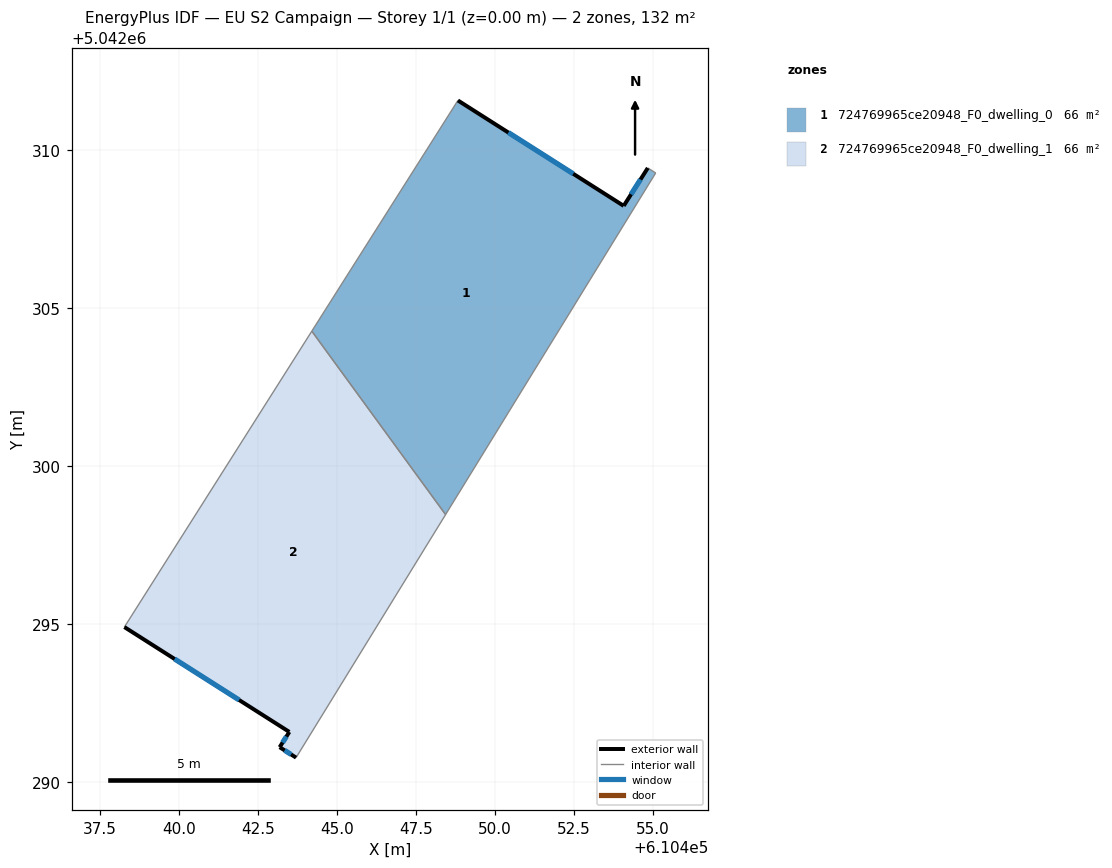
=== STOREY PLAN SPEC (per zone: floor XY polygon, exterior-wall plan segments, windows/doors) ===
zone 1: 724769965ce20948_F0_dwelling_0  (66.1 m²)
  floor: (610454.83, 5042309.45) (610455.08, 5042309.29) (610448.43, 5042298.48) (610444.20, 5042304.28) (610448.82, 5042311.58) (610454.07, 5042308.25)
  exterior wall: (610454.83, 5042309.45) – (610454.07, 5042308.25)  [1.4 m]
    window: (610454.60, 5042309.08) – (610454.30, 5042308.61)  [0.7 m²]
  exterior wall: (610454.07, 5042308.25) – (610448.82, 5042311.58)  [6.2 m]
    window: (610452.47, 5042309.26) – (610450.42, 5042310.57)  [2.9 m²]
  interior walls: 4
zone 2: 724769965ce20948_F0_dwelling_1  (66.1 m²)
  floor: (610444.20, 5042304.28) (610448.43, 5042298.48) (610443.70, 5042290.78) (610443.18, 5042291.11) (610443.49, 5042291.60) (610438.27, 5042294.92)
  exterior wall: (610443.18, 5042291.11) – (610443.70, 5042290.78)  [0.6 m]
    window: (610443.34, 5042291.01) – (610443.54, 5042290.88)  [0.3 m²]
  exterior wall: (610443.49, 5042291.60) – (610443.18, 5042291.11)  [0.6 m]
    window: (610443.39, 5042291.45) – (610443.27, 5042291.26)  [0.3 m²]
  exterior wall: (610438.27, 5042294.92) – (610443.49, 5042291.60)  [6.2 m]
    window: (610439.85, 5042293.91) – (610441.90, 5042292.61)  [2.8 m²]
  interior walls: 3

=== DERIVED (storey summary) ===
Building: EU S2 Campaign
Storey: 1 of 1  (floor level z = 0.00 m)
Storey gross floor area: 132.3 m²
Zones on this storey: 2
  - 724769965ce20948_F0_dwelling_0: floor 66.1 m²; exterior wall 7.6 m (22.9 m²); 2 window(s) 3.5 m²; WWR 15.3%
  - 724769965ce20948_F0_dwelling_1: floor 66.1 m²; exterior wall 7.4 m (22.1 m²); 3 window(s) 3.4 m²; WWR 15.3%
Zone adjacency (shared interzone walls):
  - 724769965ce20948_F0_dwelling_0 ↔ 724769965ce20948_F0_dwelling_1